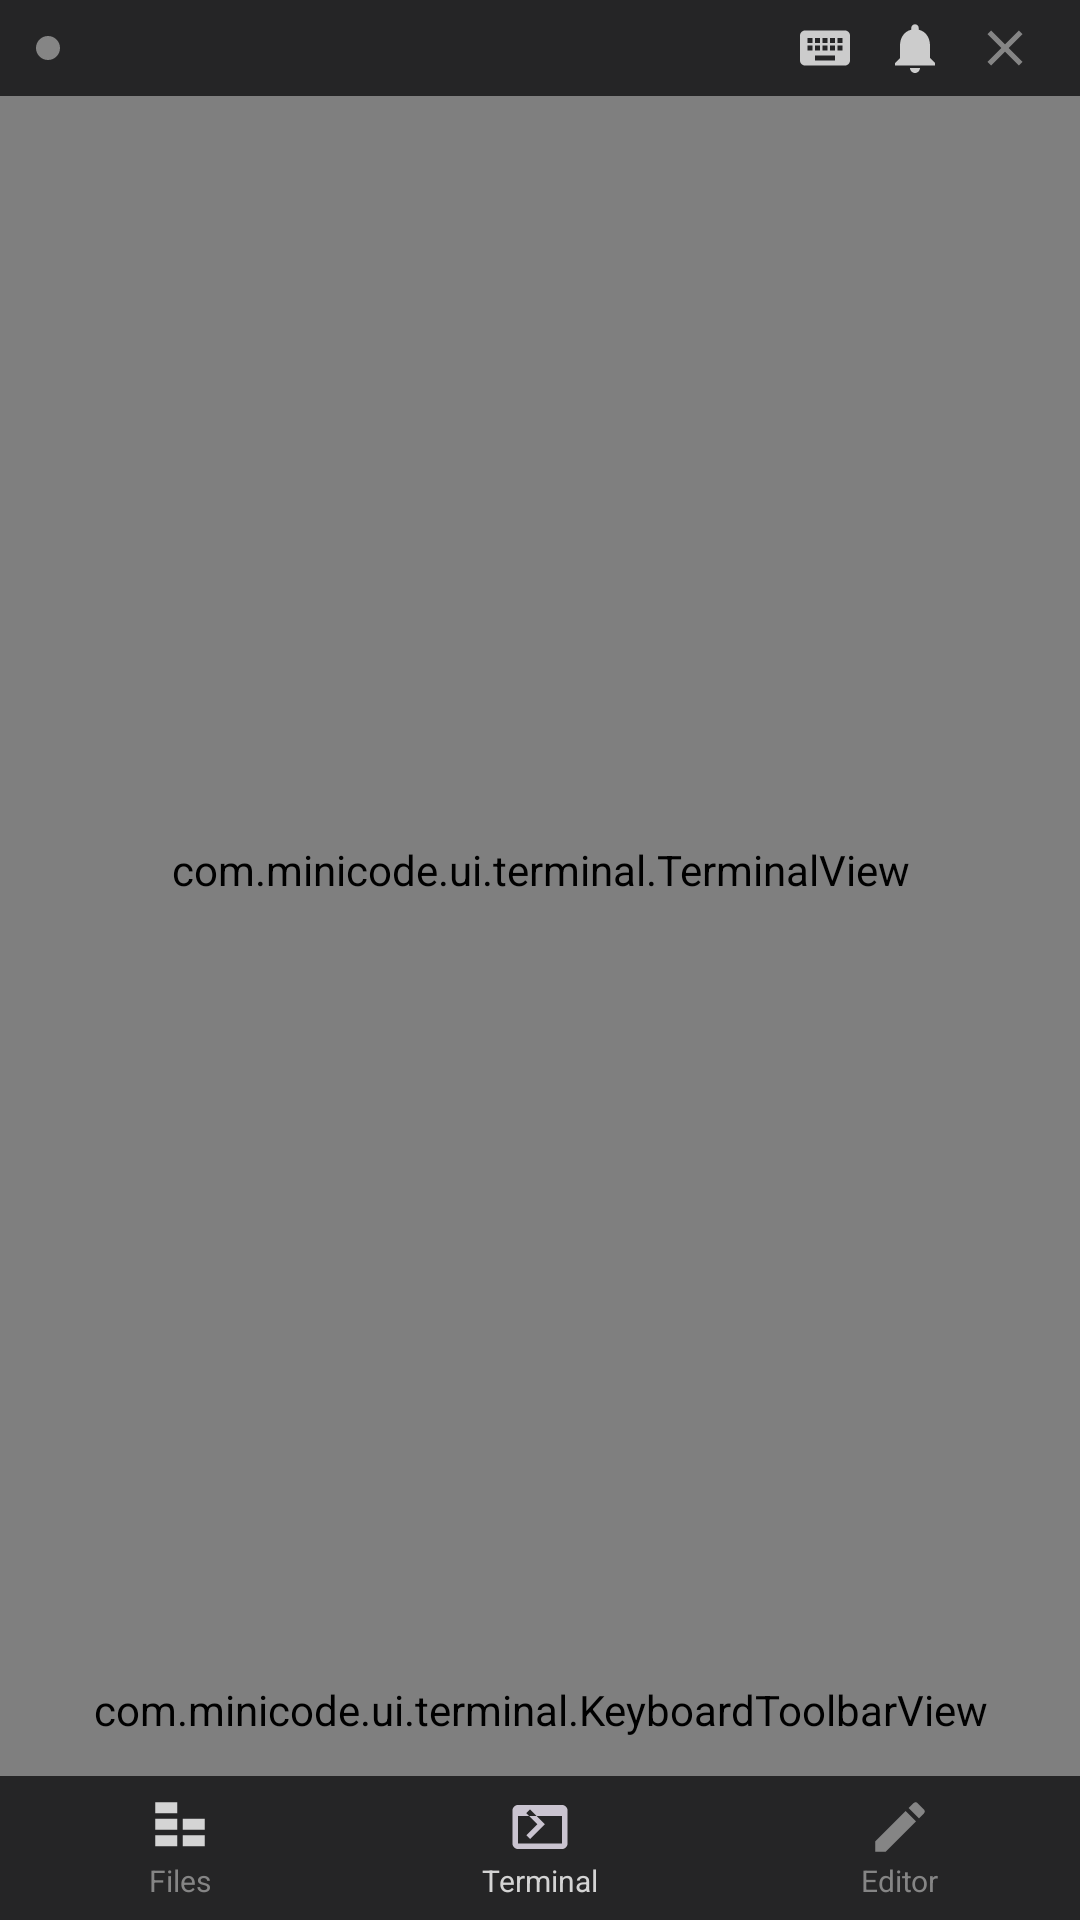

The Android layout XML behind this screen, and the referenced resources:
<!-- AndroidManifest.xml: application theme Theme.MiniCode -->
<!-- res/layout/activity_workspace.xml -->
<?xml version="1.0" encoding="utf-8"?>
<FrameLayout
    xmlns:android="http://schemas.android.com/apk/res/android"
    xmlns:tools="http://schemas.android.com/tools"
    android:layout_width="match_parent"
    android:layout_height="match_parent"
    android:background="@color/dark_background">

    <LinearLayout
        android:layout_width="match_parent"
        android:layout_height="match_parent"
        android:orientation="vertical">

        
        <com.minicode.ui.workspace.SessionTabBar
            android:id="@+id/session_tab_bar"
            android:layout_width="match_parent"
            android:layout_height="32dp"
            android:visibility="gone" />

        
        <LinearLayout
            android:id="@+id/terminal_header"
            android:layout_width="match_parent"
            android:layout_height="32dp"
            android:background="@color/dark_surface"
            android:gravity="center_vertical"
            android:orientation="horizontal"
            android:paddingHorizontal="12dp">

            <View
                android:id="@+id/status_dot"
                android:layout_width="8dp"
                android:layout_height="8dp"
                android:background="@drawable/status_dot"
                android:layout_marginEnd="8dp" />

            <TextView
                android:id="@+id/text_title"
                android:layout_width="0dp"
                android:layout_height="wrap_content"
                android:layout_weight="1"
                android:ellipsize="end"
                android:maxLines="1"
                android:textColor="@color/dark_text"
                android:textSize="12sp"
                tools:text="user@host" />

            <ImageView
                android:id="@+id/btn_toggle_keyboard"
                android:layout_width="26dp"
                android:layout_height="26dp"
                android:contentDescription="Toggle keyboard"
                android:padding="3dp"
                android:src="@drawable/ic_keyboard"
                android:background="?attr/selectableItemBackgroundBorderless"
                android:layout_marginEnd="4dp" />

            <ImageView
                android:id="@+id/btn_toggle_bell"
                android:layout_width="26dp"
                android:layout_height="26dp"
                android:contentDescription="Toggle bell notifications"
                android:padding="3dp"
                android:src="@drawable/ic_notifications"
                android:background="?attr/selectableItemBackgroundBorderless"
                android:layout_marginEnd="4dp" />

            <ImageView
                android:id="@+id/btn_disconnect"
                android:layout_width="26dp"
                android:layout_height="26dp"
                android:contentDescription="Disconnect"
                android:padding="3dp"
                android:src="@drawable/ic_close"
                android:background="?attr/selectableItemBackgroundBorderless" />
        </LinearLayout>

        
        <FrameLayout
            android:layout_width="match_parent"
            android:layout_height="0dp"
            android:layout_weight="1">

            
            <com.minicode.ui.terminal.TerminalView
                android:id="@+id/terminal_view"
                android:layout_width="match_parent"
                android:layout_height="match_parent" />

            
            <com.minicode.ui.editor.EditorPanelView
                android:id="@+id/editor_panel"
                android:layout_width="match_parent"
                android:layout_height="match_parent"
                android:visibility="gone" />

            
            <com.minicode.ui.filetree.FileTreePanelView
                android:id="@+id/file_tree_panel"
                android:layout_width="match_parent"
                android:layout_height="match_parent"
                android:background="@color/dark_surface"
                android:visibility="gone" />

        </FrameLayout>

        
        <com.minicode.ui.terminal.KeyboardToolbarView
            android:id="@+id/keyboard_toolbar"
            android:layout_width="match_parent"
            android:layout_height="44dp" />

        
        <LinearLayout
            android:id="@+id/bottom_nav_bar"
            android:layout_width="match_parent"
            android:layout_height="48dp"
            android:background="@color/dark_surface"
            android:orientation="horizontal"
            android:gravity="center_vertical">

            
            <LinearLayout
                android:id="@+id/nav_files"
                android:layout_width="0dp"
                android:layout_height="match_parent"
                android:layout_weight="1"
                android:orientation="vertical"
                android:gravity="center"
                android:background="?attr/selectableItemBackground"
                android:clickable="true"
                android:focusable="true">

                <ImageView
                    android:id="@+id/nav_files_icon"
                    android:layout_width="22dp"
                    android:layout_height="22dp"
                    android:src="@drawable/ic_file_tree"
                    android:contentDescription="Files" />

                <TextView
                    android:id="@+id/nav_files_label"
                    android:layout_width="wrap_content"
                    android:layout_height="wrap_content"
                    android:text="Files"
                    android:textSize="10sp"
                    android:textColor="@color/dark_text_secondary" />
            </LinearLayout>

            
            <LinearLayout
                android:id="@+id/nav_terminal"
                android:layout_width="0dp"
                android:layout_height="match_parent"
                android:layout_weight="1"
                android:orientation="vertical"
                android:gravity="center"
                android:background="?attr/selectableItemBackground"
                android:clickable="true"
                android:focusable="true">

                <ImageView
                    android:id="@+id/nav_terminal_icon"
                    android:layout_width="22dp"
                    android:layout_height="22dp"
                    android:src="@drawable/ic_terminal"
                    android:contentDescription="Terminal" />

                <TextView
                    android:id="@+id/nav_terminal_label"
                    android:layout_width="wrap_content"
                    android:layout_height="wrap_content"
                    android:text="Terminal"
                    android:textSize="10sp"
                    android:textColor="@color/dark_text" />
            </LinearLayout>

            
            <LinearLayout
                android:id="@+id/nav_editor"
                android:layout_width="0dp"
                android:layout_height="match_parent"
                android:layout_weight="1"
                android:orientation="vertical"
                android:gravity="center"
                android:background="?attr/selectableItemBackground"
                android:clickable="true"
                android:focusable="true">

                <ImageView
                    android:id="@+id/nav_editor_icon"
                    android:layout_width="22dp"
                    android:layout_height="22dp"
                    android:src="@drawable/ic_edit"
                    android:contentDescription="Editor" />

                <TextView
                    android:id="@+id/nav_editor_label"
                    android:layout_width="wrap_content"
                    android:layout_height="wrap_content"
                    android:text="Editor"
                    android:textSize="10sp"
                    android:textColor="@color/dark_text_secondary" />
            </LinearLayout>

        </LinearLayout>

    </LinearLayout>

    
    <FrameLayout
        android:id="@+id/overlay_connecting"
        android:layout_width="match_parent"
        android:layout_height="match_parent"
        android:background="#CC1E1E1E"
        android:clickable="true"
        android:focusable="true"
        android:visibility="gone">

        <LinearLayout
            android:layout_width="wrap_content"
            android:layout_height="wrap_content"
            android:layout_gravity="center"
            android:gravity="center"
            android:orientation="vertical">

            <ProgressBar
                android:layout_width="48dp"
                android:layout_height="48dp"
                android:layout_marginBottom="16dp"
                android:indeterminate="true" />

            <TextView
                android:id="@+id/text_connecting_status"
                android:layout_width="wrap_content"
                android:layout_height="wrap_content"
                android:text="Connecting..."
                android:textColor="@color/dark_text"
                android:textSize="16sp" />
        </LinearLayout>
    </FrameLayout>

</FrameLayout>
<!-- resources referenced by this layout -->
<resources>
  <color name="dark_background">#FF1E1E1E</color>
  <color name="dark_surface">#FF252526</color>
  <color name="dark_text">#FFD4D4D4</color>
  <color name="dark_text_secondary">#FF858585</color>
  <!-- drawable ic_close (drawable) -->
  <?xml version="1.0" encoding="utf-8"?>
  <vector xmlns:android="http://schemas.android.com/apk/res/android"
      android:width="24dp"
      android:height="24dp"
      android:viewportWidth="24"
      android:viewportHeight="24"
      android:tint="@color/dark_text_secondary">
      <path
          android:fillColor="@android:color/white"
          android:pathData="M19,6.41L17.59,5 12,10.59 6.41,5 5,6.41 10.59,12 5,17.59 6.41,19 12,13.41 17.59,19 19,17.59 13.41,12z" />
  </vector>
  <!-- drawable ic_edit (drawable) -->
  <?xml version="1.0" encoding="utf-8"?>
  <vector xmlns:android="http://schemas.android.com/apk/res/android"
      android:width="24dp"
      android:height="24dp"
      android:viewportWidth="24"
      android:viewportHeight="24"
      android:tint="@color/dark_text_secondary">
      <path
          android:fillColor="@android:color/white"
          android:pathData="M3,17.25V21h3.75L17.81,9.94l-3.75,-3.75L3,17.25zM20.71,7.04c0.39,-0.39 0.39,-1.02 0,-1.41l-2.34,-2.34c-0.39,-0.39 -1.02,-0.39 -1.41,0l-1.83,1.83 3.75,3.75 1.83,-1.83z" />
  </vector>
  <!-- drawable ic_file_tree (drawable) -->
  <?xml version="1.0" encoding="utf-8"?>
  <vector xmlns:android="http://schemas.android.com/apk/res/android"
      android:width="24dp"
      android:height="24dp"
      android:viewportWidth="24"
      android:viewportHeight="24">
      <path
          android:fillColor="#D4D4D4"
          android:pathData="M3,3H11V7H3V3ZM13,9H21V13H13V9ZM13,15H21V19H13V15ZM3,9H11V13H3V9ZM3,15H11V19H3V15Z" />
  </vector>
  <!-- drawable ic_keyboard (drawable) -->
  <vector xmlns:android="http://schemas.android.com/apk/res/android"
      android:width="24dp"
      android:height="24dp"
      android:viewportWidth="24"
      android:viewportHeight="24">
      <path
          android:fillColor="#CCCCCC"
          android:pathData="M20,5H4C2.9,5 2,5.9 2,7v10c0,1.1 0.9,2 2,2h16c1.1,0 2,-0.9 2,-2V7C22,5.9 21.1,5 20,5zM11,8h2v2h-2V8zM11,11h2v2h-2V11zM8,8h2v2H8V8zM8,11h2v2H8V11zM7,13H5v-2h2V13zM7,10H5V8h2V10zM16,17H8v-2h8V17zM16,13h-2v-2h2V13zM16,10h-2V8h2V10zM19,13h-2v-2h2V13zM19,10h-2V8h2V10z" />
  </vector>
  <!-- drawable ic_notifications (drawable) -->
  <vector xmlns:android="http://schemas.android.com/apk/res/android"
      android:width="24dp"
      android:height="24dp"
      android:viewportWidth="24"
      android:viewportHeight="24">
      <path
          android:fillColor="#CCCCCC"
          android:pathData="M12,22c1.1,0 2,-0.9 2,-2h-4c0,1.1 0.9,2 2,2zM18,16v-5c0,-3.07 -1.63,-5.64 -4.5,-6.32V4c0,-0.83 -0.67,-1.5 -1.5,-1.5S10.5,3.17 10.5,4v0.68C7.64,5.36 6,7.92 6,11v5l-2,2v1h16v-1l-2,-2z" />
  </vector>
  <!-- drawable ic_terminal (drawable) -->
  <vector xmlns:android="http://schemas.android.com/apk/res/android"
      android:width="24dp"
      android:height="24dp"
      android:viewportWidth="24"
      android:viewportHeight="24"
      android:tint="?attr/colorControlNormal">
      <path
          android:fillColor="@android:color/white"
          android:pathData="M20,4H4C2.89,4 2,4.9 2,6v12c0,1.1 0.89,2 2,2h16c1.1,0 2,-0.9 2,-2V6C22,4.9 21.11,4 20,4zM20,18H4V8h16V18zM7,15l4,-4 -4,-4 1.4,-1.4L13.8,11l-5.4,5.4L7,15z" />
  </vector>
  <!-- drawable status_dot (drawable) -->
  <?xml version="1.0" encoding="utf-8"?>
  <shape xmlns:android="http://schemas.android.com/apk/res/android"
      android:shape="oval">
      <solid android:color="@color/dark_text_secondary" />
      <size android:width="8dp" android:height="8dp" />
  </shape>
  <color name="dark_accent">#FF007ACC</color>
  <color name="error">#FFF44747</color>
</resources>
